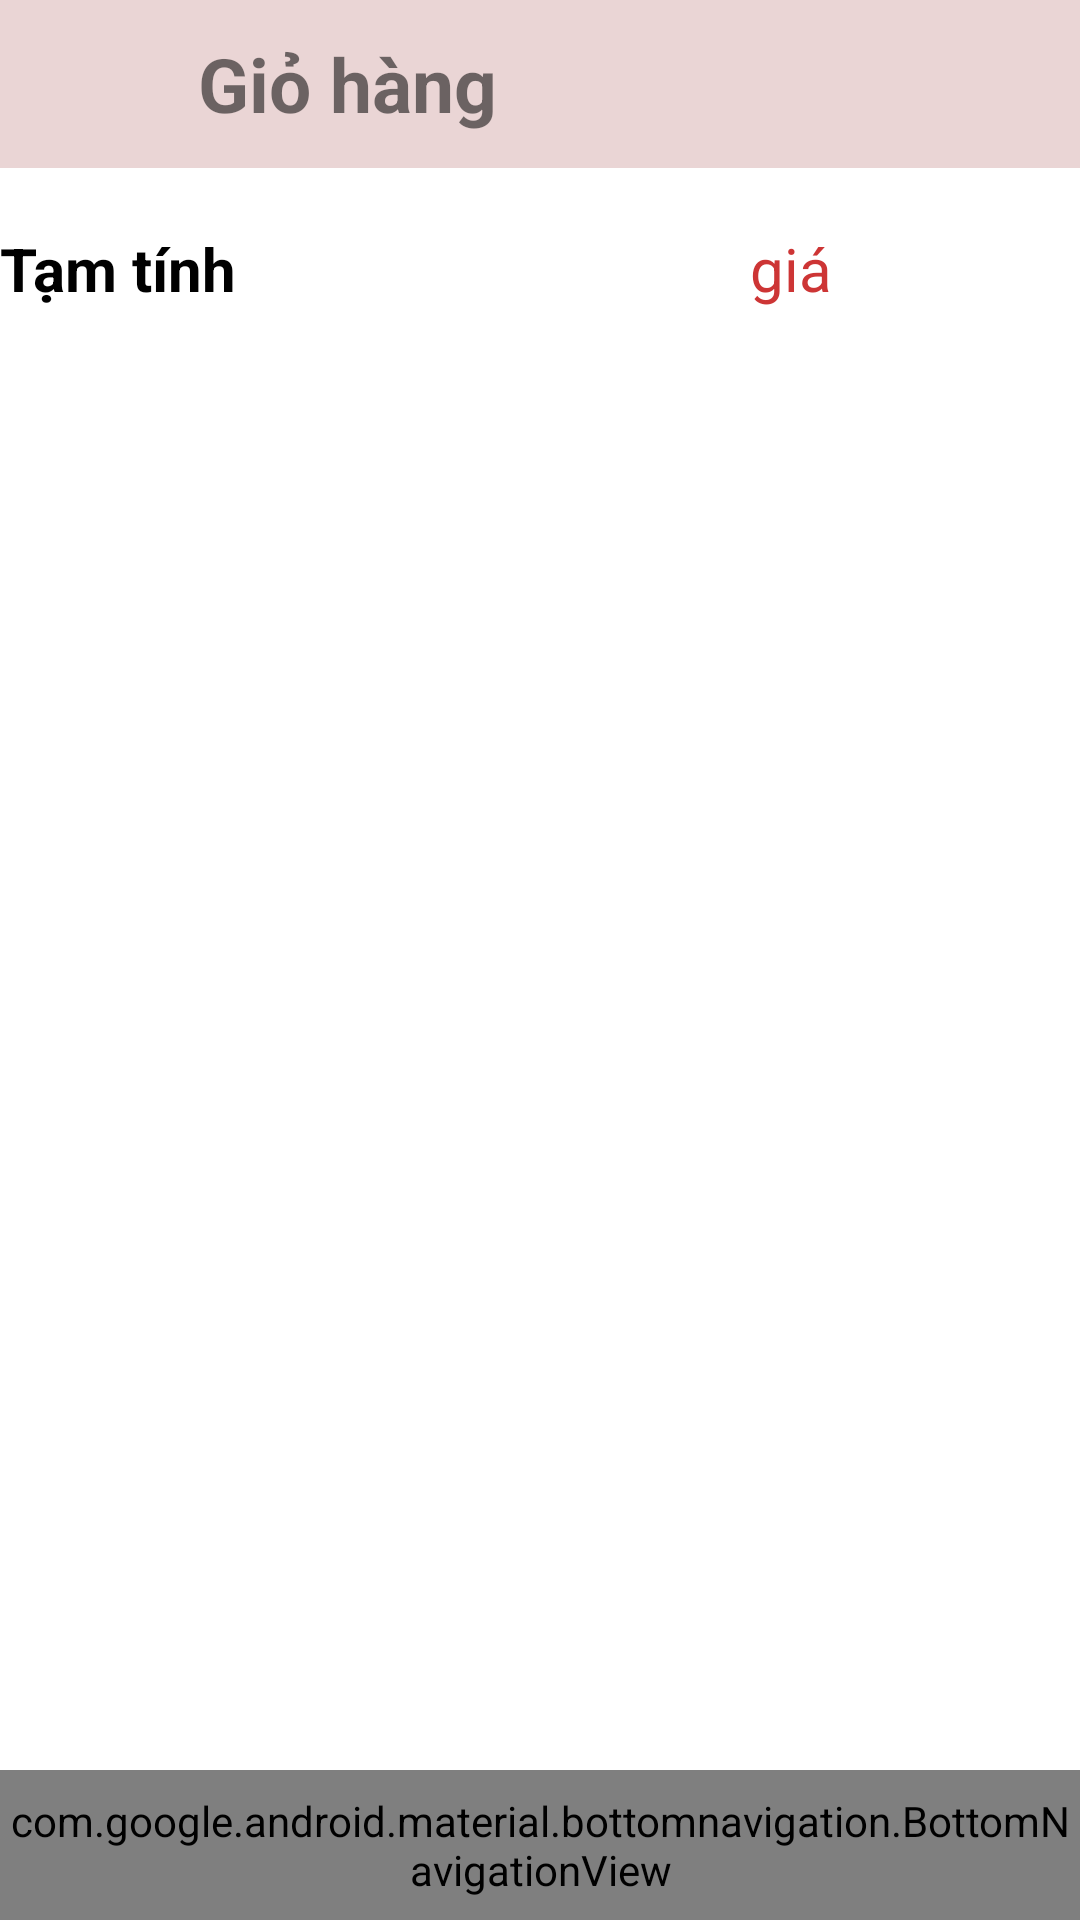

Layout XML and referenced resources for this Android screen:
<!-- AndroidManifest.xml: application theme Theme.DoAnBanHoa -->
<!-- res/layout/activity_giohang.xml -->
<?xml version="1.0" encoding="utf-8"?>
<RelativeLayout xmlns:android="http://schemas.android.com/apk/res/android"
    android:layout_width="match_parent"
    android:layout_height="match_parent"
    xmlns:app="http://schemas.android.com/apk/res-auto">
    <LinearLayout
        android:layout_width="match_parent"
        android:layout_height="wrap_content"
        android:orientation="vertical">
        <androidx.appcompat.widget.Toolbar
            android:layout_width="match_parent"
            android:layout_height="wrap_content"
            android:background="#EAD5D5">
            <LinearLayout
                android:layout_width="match_parent"
                android:layout_height="wrap_content"
                android:orientation="horizontal">
                <ImageButton
                    android:id="@+id/btn_trove"
                    android:layout_width="30dp"
                    android:layout_height="30dp"
                    android:background="@drawable/arrow"
                    android:layout_gravity="center"/>
                <TextView
                    android:layout_width="200dp"
                    android:layout_height="wrap_content"
                    android:text="Giỏ hàng"
                    android:textSize="25dp"
                    android:layout_gravity="center"
                    android:layout_marginLeft="20dp"
                    android:textStyle="bold"/>
            </LinearLayout>
        </androidx.appcompat.widget.Toolbar>
        <androidx.recyclerview.widget.RecyclerView
            android:layout_width="match_parent"
            android:layout_height="wrap_content"
            android:orientation="vertical"
            android:layout_marginTop="10dp"/>
        <LinearLayout
            android:layout_width="match_parent"
            android:layout_height="wrap_content"
            android:orientation="horizontal"
            android:layout_marginTop="10dp">
            <TextView
                android:layout_width="250dp"
                android:layout_height="wrap_content"
                android:text="Tạm tính"
                android:textSize="20dp"
                android:textColor="@color/black"
                android:textStyle="bold"/>
            <TextView
                android:id="@+id/id_giatamtinh"
                android:layout_width="match_parent"
                android:layout_height="wrap_content"
                android:text="giá"
                android:textColor="@color/red"
                android:textSize="20dp"/>
        </LinearLayout>
    </LinearLayout>
    <com.google.android.material.bottomnavigation.BottomNavigationView
        android:id="@+id/giohang"
        android:layout_width="match_parent"
        android:layout_height="50dp"
        android:layout_alignParentBottom="true"
        app:menu="@menu/menu_item_giohang"
        android:background="#EAAFAF"
        app:itemTextColor="@color/white"
        app:itemTextAppearanceActive="@style/navTextInactive"/>
</RelativeLayout>
<!-- resources referenced by this layout -->
<resources>
  <color name="black">#FF000000</color>
  <color name="red">#CD3535</color>
  <color name="white">#FFFFFFFF</color>
  <style name="navTextInactive">
          <item name="android:textSize">25sp</item>
          <item name="android:layout_gravity">center</item>
      </style>
  <style name="Theme.DoAnBanHoa" parent="Theme.MaterialComponents.DayNight.NoActionBar">
          
          <item name="colorPrimary">@color/pink_2</item>
          <item name="colorPrimaryVariant">@color/purple_700</item>
          <item name="colorOnPrimary">@color/white</item>
          
          <item name="colorSecondary">@color/teal_200</item>
          <item name="colorSecondaryVariant">@color/teal_700</item>
          <item name="colorOnSecondary">@color/black</item>
          
          <item name="android:statusBarColor">?attr/colorPrimaryVariant</item>
          
      </style>
  <color name="pink_2">#EAAFAF</color>
  <color name="purple_700">#FF3700B3</color>
  <color name="teal_200">#FF03DAC5</color>
  <color name="teal_700">#FF018786</color>
</resources>
